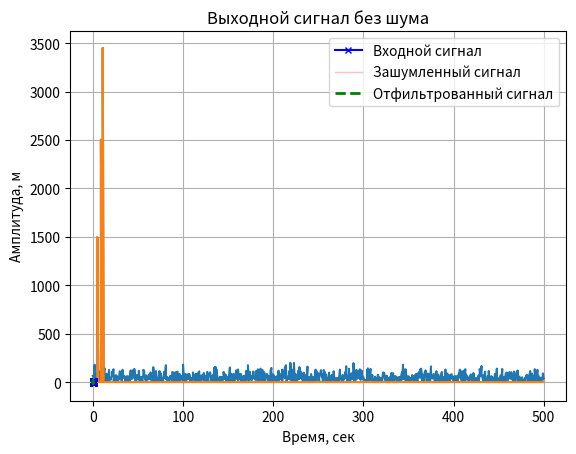

Source code (Python):
from scipy.fftpack import rfft, irfft, rfftfreq
import numpy as np
import math
import matplotlib.pyplot as plt
# время отображения
time = np.arange(0, 1, 0.001)
# частоты
f1 = 5
f2 = 9
f3 = 11
# Моделирование сигнала из трёх синусоид с некратными частотами
input = [3*math.sin(2*math.pi*t*f1)+5*math.sin(2*math.pi*t*f2)+7*math.sin(2*math.pi*t*f3) for t in time]
# Вывод исходного сигнала
plt.plot(time, input, color='blue')
plt.title('Исходный сигнал')
plt.xlabel('Время, сек')
plt.ylabel('Амплитуда, м')
plt.grid(True)
plt.show()
# Прибавление сгенерированного шума к исходному сигналу и его вывод
stray = np.random.uniform(-5, 5, np.size(time))
plt.plot(time, input + stray, color='red')
plt.title('Зашумленный сигнал')
plt.xlabel('Время, сек')
plt.ylabel('Амплитуда, м')
plt.grid(True)
plt.show()
# Вывод спектра зашумленного сигнала
spectr = rfft(input + stray)
plt.plot(rfftfreq(1000, 0.001), abs(spectr))
plt.title('Спектр зашумленного сигнала')
plt.xlabel('Частота, Hz')
plt.ylabel('Амплитуда, М')
plt.grid(True)
plt.show()
# Фильтрация шума по спектру и вывод спектра без шума
filtered_spectr = []
for i in range(0, len(spectr)):
    if abs(spectr[i]) > np.max(abs(spectr))/3:
        filtered_spectr.append(spectr[i])
    else:
        filtered_spectr.append(0)
plt.plot(rfftfreq(1000, 0.001), np.abs(filtered_spectr))
plt.title('Спектр без шума')
plt.xlabel('Частота, Hz')
plt.ylabel('Амплитуда, М')
plt.grid(True)
plt.show()
# Вывод отфильтрованного сигнала без шума
output = irfft(filtered_spectr)
plt.plot(time, output, color='green')
plt.title('Выходной сигнал без шума')
plt.xlabel('Время, сек')
plt.ylabel('Амплитуда, м')
plt.grid(True)
plt.show()
# Сравнение сигналов(исходного, зашумленого и отфильтрованного)
plt.plot(time, input, marker='x', markersize=4, color='Blue', label='Входной сигнал')
plt.plot(time, input + stray, linewidth=1, color='pink', label='Зашумленный сигнал')
plt.plot(time, output, linestyle='dashed', linewidth=2, color='green', label='Отфильтрованный сигнал')
plt.legend()
plt.grid(True)
plt.show()
print(np.max(abs(spectr)))